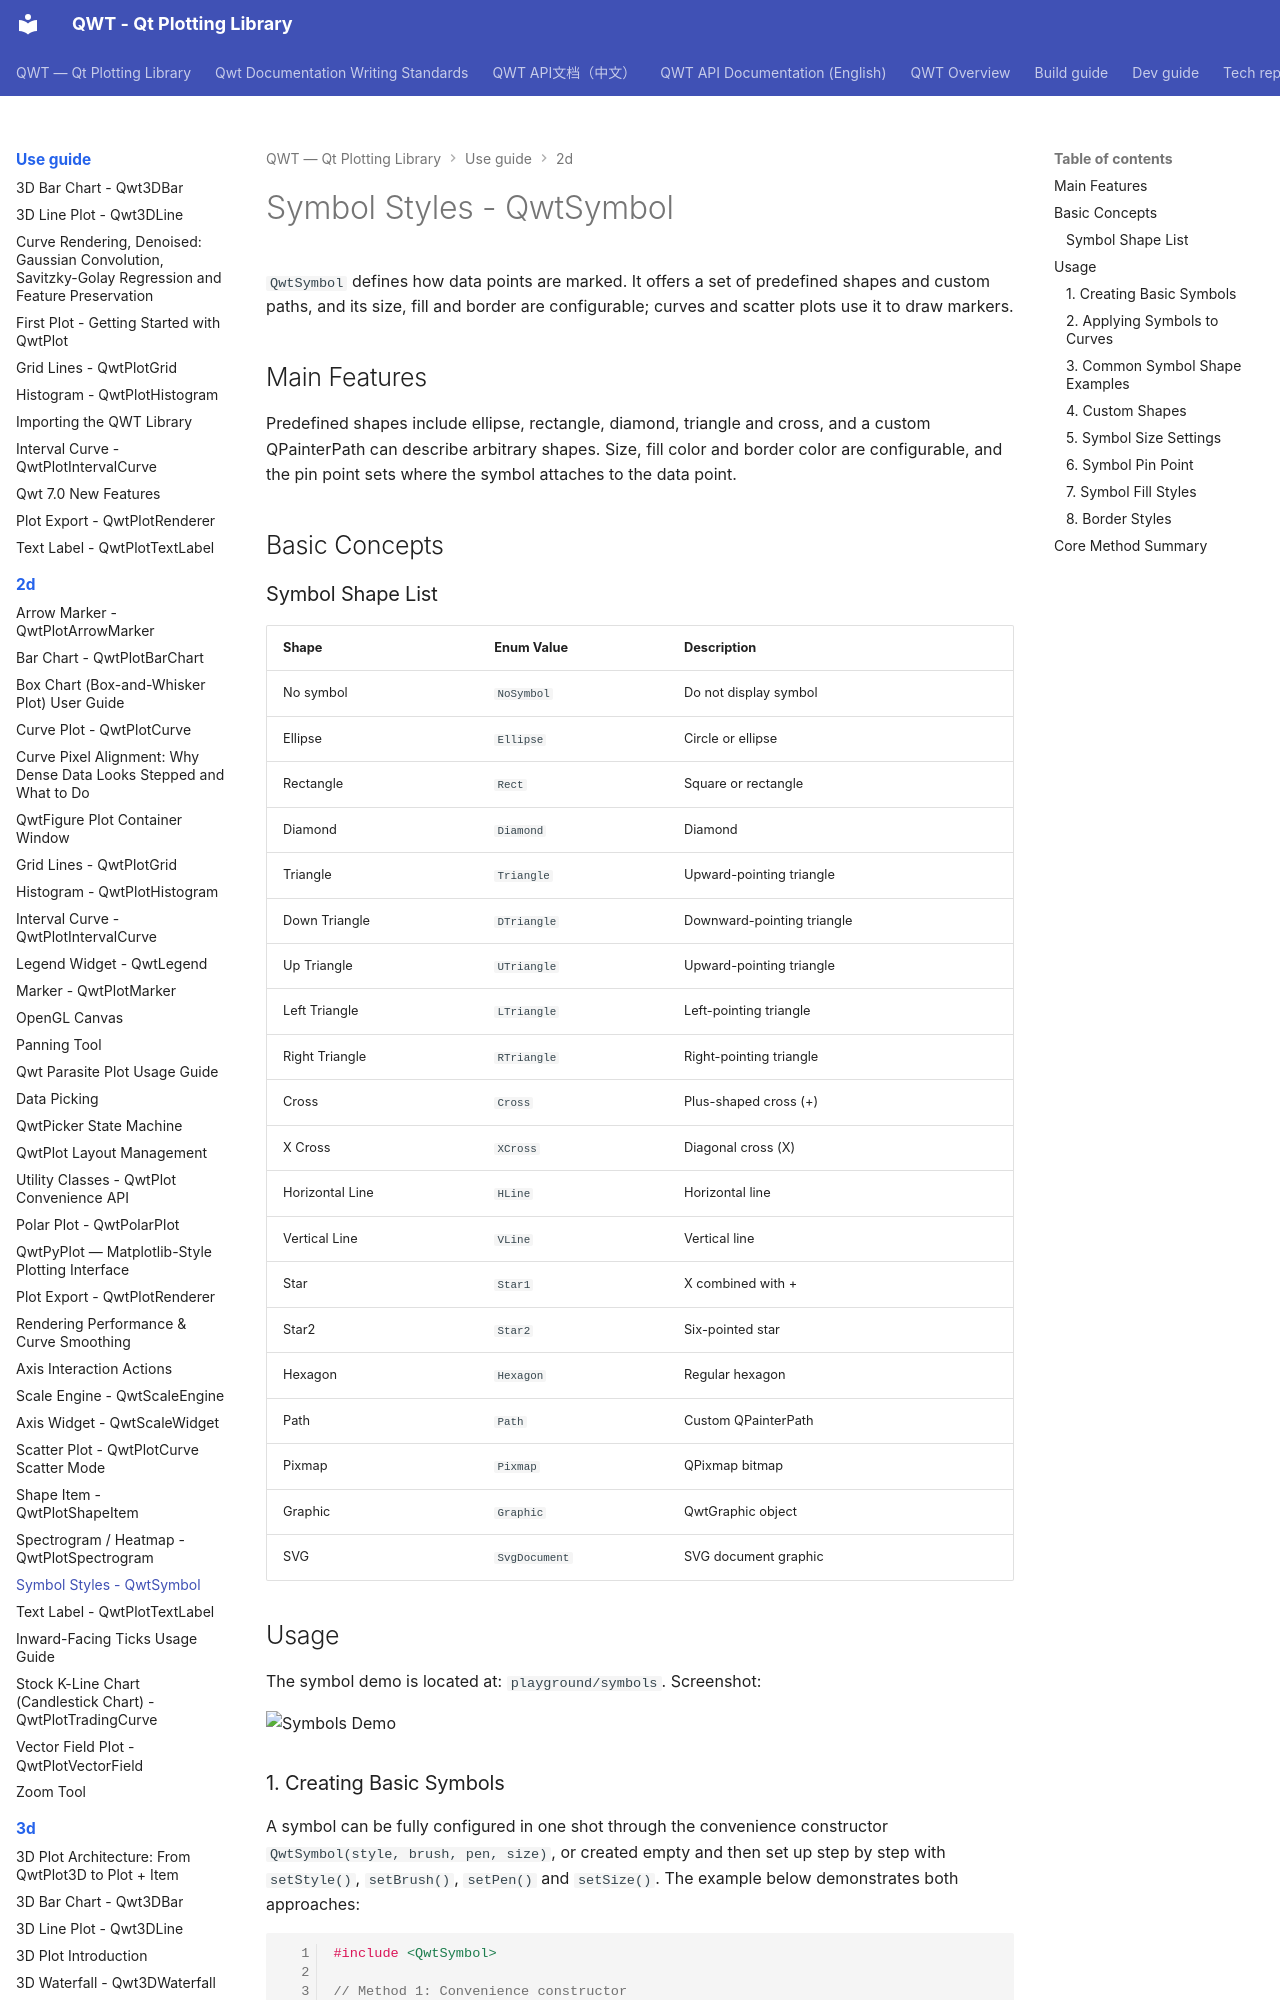

repository: czyt1988/QWT · page: use-guide/2d/symbol/index.html · generator: mkdocs

# Symbol Styles - QwtSymbol

`QwtSymbol` defines how data points are marked. It offers a set of predefined shapes and custom paths, and its size, fill and border are configurable; curves and scatter plots use it to draw markers.

## Main Features

Predefined shapes include ellipse, rectangle, diamond, triangle and cross, and a custom QPainterPath can describe arbitrary shapes. Size, fill color and border color are configurable, and the pin point sets where the symbol attaches to the data point.

## Basic Concepts

### Symbol Shape List

| Shape | Enum Value | Description |
|------|--------|------|
| No symbol | `NoSymbol` | Do not display symbol |
| Ellipse | `Ellipse` | Circle or ellipse |
| Rectangle | `Rect` | Square or rectangle |
| Diamond | `Diamond` | Diamond |
| Triangle | `Triangle` | Upward-pointing triangle |
| Down Triangle | `DTriangle` | Downward-pointing triangle |
| Up Triangle | `UTriangle` | Upward-pointing triangle |
| Left Triangle | `LTriangle` | Left-pointing triangle |
| Right Triangle | `RTriangle` | Right-pointing triangle |
| Cross | `Cross` | Plus-shaped cross (+) |
| X Cross | `XCross` | Diagonal cross (X) |
| Horizontal Line | `HLine` | Horizontal line |
| Vertical Line | `VLine` | Vertical line |
| Star | `Star1` | X combined with + |
| Star2 | `Star2` | Six-pointed star |
| Hexagon | `Hexagon` | Regular hexagon |
| Path | `Path` | Custom QPainterPath |
| Pixmap | `Pixmap` | QPixmap bitmap |
| Graphic | `Graphic` | QwtGraphic object |
| SVG | `SvgDocument` | SVG document graphic |

## Usage

The symbol demo is located at: `playground/symbols`. Screenshot:

![Symbols Demo](../../assets/screenshots/symbols.png)

### 1. Creating Basic Symbols

A symbol can be fully configured in one shot through the convenience constructor `QwtSymbol(style, brush, pen, size)`, or created empty and then set up step by step with `setStyle()`, `setBrush()`, `setPen()` and `setSize()`. The example below demonstrates both approaches:

```cpp
#include <QwtSymbol>

// Method 1: Convenience constructor
QwtSymbol* symbol = new QwtSymbol(
    QwtSymbol::Ellipse,     // Shape
    QBrush(Qt::red),        // Fill
    QPen(Qt::darkRed, 1),   // Border
    QSize(10, 10)           // Size
);

// Method 2: Step-by-step configuration
QwtSymbol* symbol2 = new QwtSymbol();
symbol2->setStyle(QwtSymbol::Diamond);
symbol2->setBrush(QBrush(Qt::blue));
symbol2->setPen(QPen(Qt::black, 2));
symbol2->setSize(8, 8);
```
